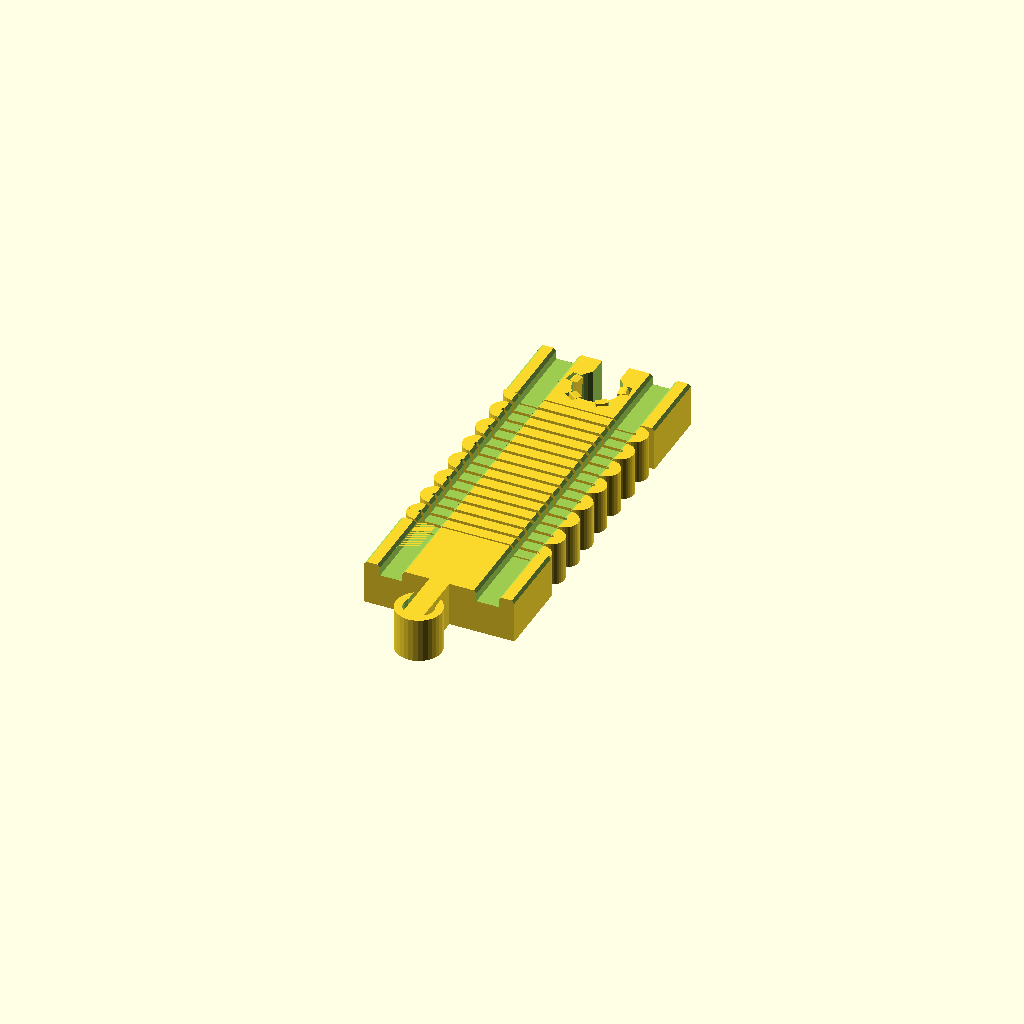
Cell 1 — every parameter at its default value.
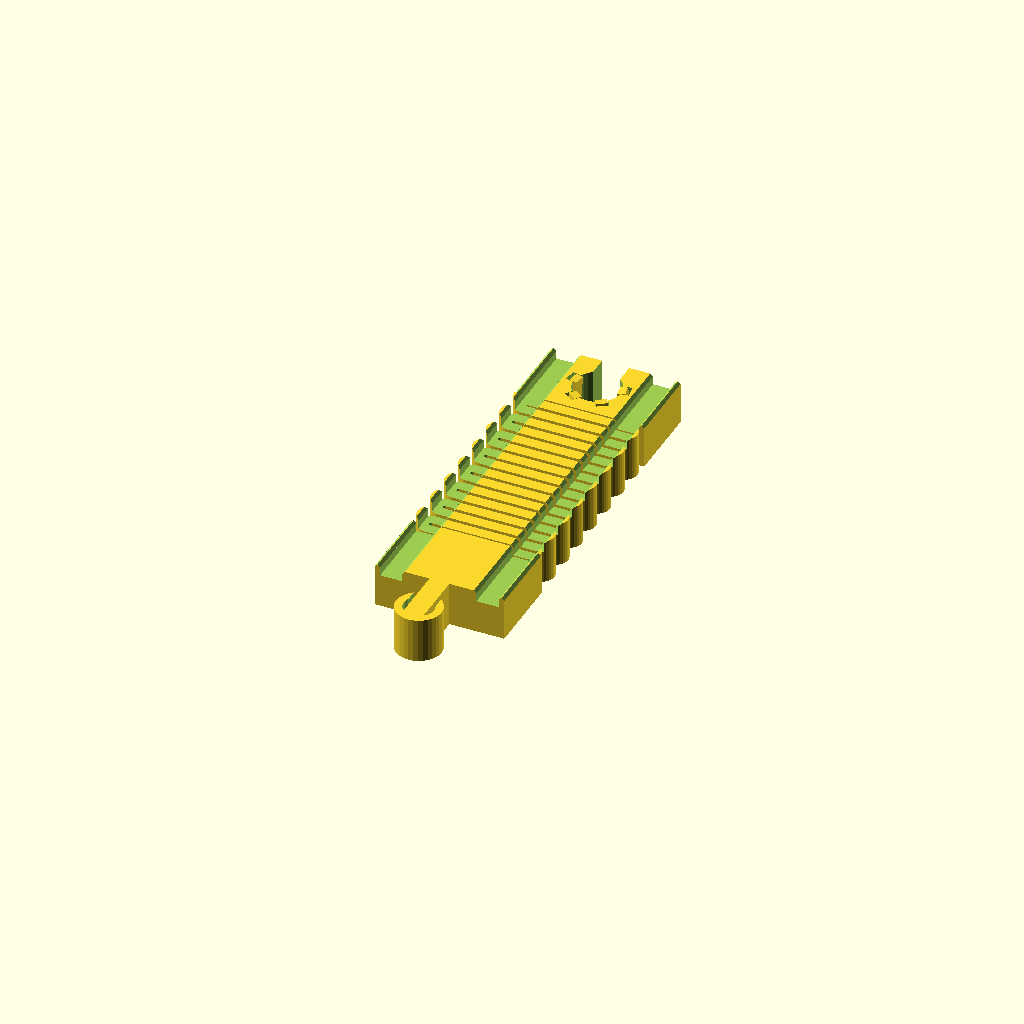
Cell 2: the same model with rw = 35.
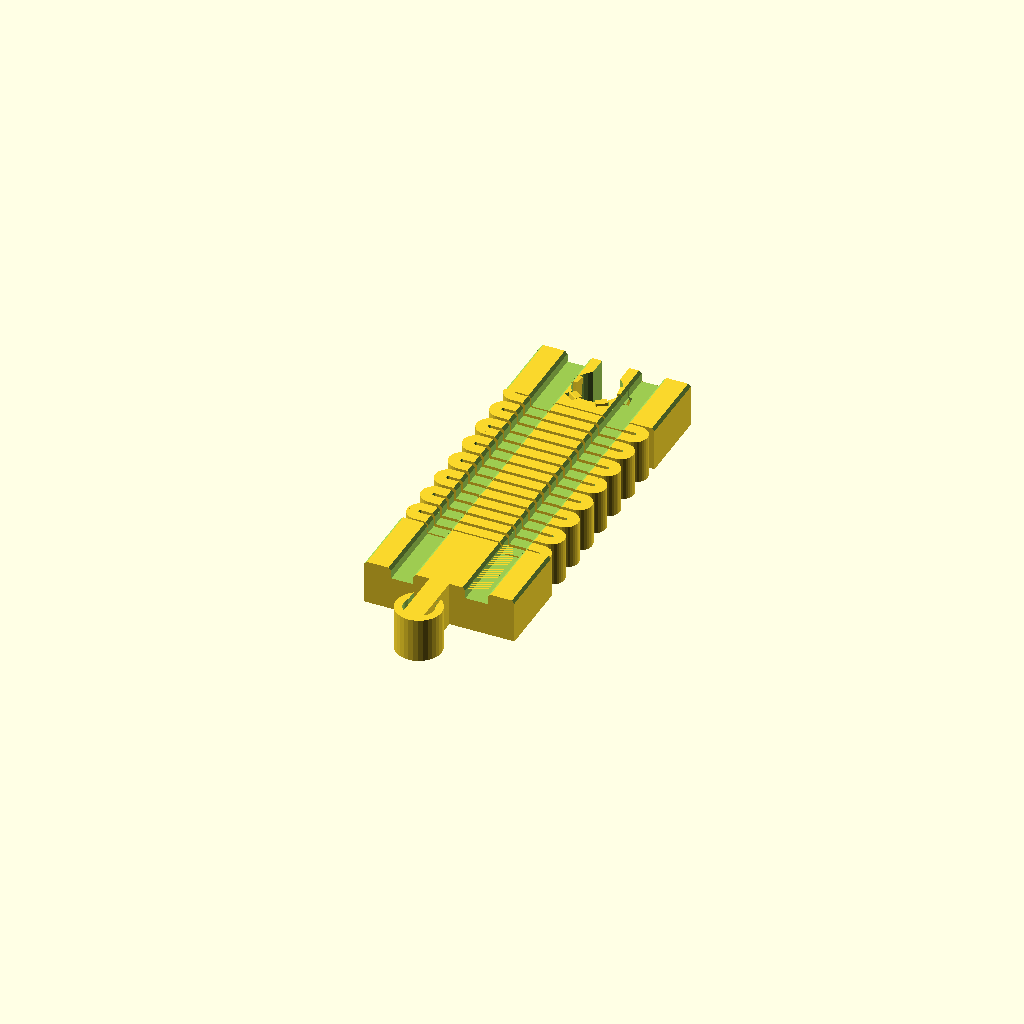
Cell 3 — wi set to 20, the other parameters unchanged.
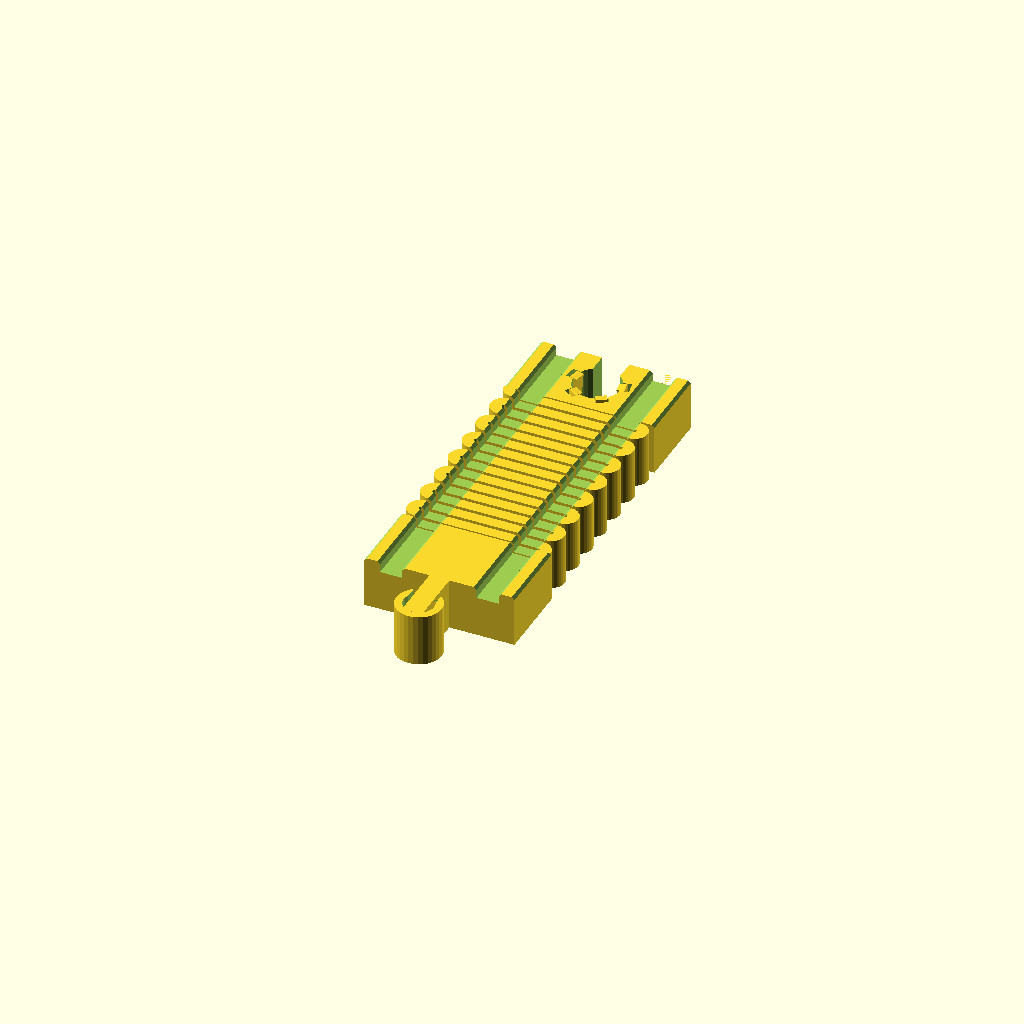
Cell 4: thick = 14 (everything else at default).
All cells are drawn from one camera (rotation 55°, 0°, 25°, orthographic, colour scheme Cornfield), so only the parameter changes between them.
The OpenSCAD source (inputs/thingiverse/files/thing-3695648/42901194/files/Track.scad):

/* [Basic settings] */
// Rail width (default 40.5)
rw=40.5;    // [35:0.5:40]
// Wheel way width (default 6)
ww=6;       // [5:0.1:7]
// Wheels spread (default 26)
wi=26;      // [20:0.5:30]
// Way depth (default 3)
wd=3;       // [2:0.5:4]
// Rail thickness (default 12)
thick=12;   // [10:0.5:14]
// Female hole diameter (default 13.8)
hd=12.8;      // [10:0.1:20]
// Hole clearance (default 0.5)
hc=0.5;        // [0:0.1:2]
sd=hd-hc;   /* slot diameter */
// Slot width (default 7.35)
sw=7.35;    // [6:0.1:8]

/* [Start and End settings] */
// Type of start
start=1;    // [0: Male, 1:Female]
// Type of end
end=0; // [0: Male, 1:Female]
// Type of female slot
female_slot_spring=1; // [0: Cylinder, 1: Spring]
// Type of male slot
male_slot_spring=1; // [0: Cylinder, 1: Spring]

/* [Flex settings] */
// Type of rail between start and end
between=1;          // [0: Rail, 1: Flex]
// Thickness of flex (default 3)
flex_thick=3;  // [1:0.1:4]
// Flex interval (default: 4)
between_part_length=4; // [3:0.5:6]
// Number of flex
between_count=15;    // [4:1:20]

// Size of end (default 21)
end_slot_size=21; // [15:1:30]
// Length of hook (default 17)
out_slot_length=17; // [15:1:20]
// Rail clearance (default 1)
out_slot_clearance=1; // [0.5:0.1:2]
// Chamfer (default 1)
chamfer=1; // [0:0.1:2]
// Resolution
res=32; // [16:8:64]

/* [Female Spring settings] */
// Width of female spring (default: 3)
wfs=3;  // [1:0.5:4]
// Thickness of female spring (default: 1)
tfs=1;  // [0.5:0.1:2]
// Number of wings (default: 4)
fs_wings=4; // [ 2:1:10]
// Angles of female springs (default: 5)
afs=5; //[4:1:8]
// Start/End angle of wings (default: 100)
fs_as=100;  // [10:5:120]

/* [Hidden] */
$fn=res;

thick2=thick+0.1;
between_length=between_count*between_part_length;
flex_ray=between_part_length/2;

module custom_slot(type)
{
    if (type)
        female_slot();
    else
        male_slot();
}

module flex_part_draw(y)
{
    o=y % 2;
    if (y % 2)
        flex_part();
    else
    {
        scale([1,-1,1])
        flex_part();
    }
}

module flex_part()
{
    re=flex_ray+flex_thick/2;
    ri=flex_ray-flex_thick/2;
    
    intersection()
    {
        translate([-rw/2+re/2, -between_part_length/2+re/2, 0])
        cube([re,re,thick], center=true);
        
        translate([-rw/2+1*re, -between_part_length/2, 0])
        difference()
        {
            cylinder(r=re, h=thick, center=true);
            cylinder(r=ri, h=thick2, center=true);
        }
    }
    
    cube([rw-re*2, flex_thick, thick], center=true);

    intersection()
    {
        translate([rw/2-re/2, -between_part_length/2+re/2+re-flex_thick, 0])
        cube([re,re,thick], center=true);
        
        translate([rw/2-1*re, between_part_length/2, 0])
        difference()
        {
            cylinder(r=re, h=thick, center=true);
            cylinder(r=ri, h=thick2, center=true);
        }
    }
}

module flex()
{
    for(n = [0 : 1 : between_count-1])
    {
        y=-between_length/2+n*between_part_length+between_part_length/2;
        translate([0,y,0]) flex_part_draw(n);
    }
}

module between()
{
    if (between)
    {
        difference()
        {
            flex(between_length+0.01);
            way(between_length+0.02);
        }
    }
    else
        rail(between_length+0.01);
}

module end()
{
    female_slot();
}

bw=between_length/2;
translate([0,bw+end_slot_size/2,0]) rotate([0,0,180]) custom_slot(start);
between();
translate([0,-bw-end_slot_size/2,0]) custom_slot(end);

module one_way(length)
{
    cube([ww,length+0.1,wd], center=true);
    if (chamfer)
    {
        // inside chamfers
        translate([ww/2,0,wd/2])
        rotate([0,45,0])
        cube([chamfer+0.01,length+0.1,chamfer+0.01], center=true);
        translate([-ww/2,0,wd/2])
        rotate([0,45,0])
        cube([chamfer+0.01,length+0.1,chamfer+0.01], center=true);
    }
}

module way(length)
{
   translate([0,0, (thick-wd)/2+0.01 ])
   {
       translate([wi/2, 0, 0])
        one_way(length);
       
       translate([-wi/2, 0, 0])
         one_way(length);
       
   }
} 

module rail(length)
{
   difference()
   {
       cube([rw, length,thick], center=true);
       way(length);
       
       // chamfers
       translate([rw/2,0,thick/2])
       rotate([0,45,0])
       cube([chamfer+0.01,length+0.1,chamfer+0.01], center=true);

       translate([-rw/2,0,thick/2])
       rotate([0,45,0])
       cube([chamfer+0.01,length+0.1,chamfer+0.01], center=true);

   }
}

module slot_end()
{
    rail(end_slot_size);
}

tfs2=2*tfs;

module female_spring_room(angle)
{
    rotate([0,0,angle])
        translate([0,hd/2,0.5])
            cube([wfs+0.4,tfs2+1.5+0.4,thick2],center=true);
}

module female_spring(angle)
{
    rotate([0,0,angle])
        translate([0,hd/2+tfs2/2, -thick/2])
            rotate([afs,0,0])
                translate([0,0,thick/2])
                    cube([wfs,tfs2,thick],center=true);
}

module female_slot()
{
    if (female_slot_spring)
    {
        a1=fs_as;
        da=-2*a1/(fs_wings-1);
        a2=a1+fs_wings*da-da/2;
        intersection()
        {
            union()
            {
                difference()
                {
                    female_slot_base(hd);
                    for(r=[a1:da:a2]) female_spring_room(r);
                }
                for(r=[a1:da:a2]) female_spring(r);
            }
            slot_end();
        }
    }
    else
    {
        female_slot_base(hd);
    }
}

module female_slot_base(hd)
{
    difference()
    {
        slot_end();
        translate([0, -end_slot_size/2-hd/2+out_slot_length])
        cylinder(d=hd, h=thick2, center=true);
        
        yc=out_slot_length-hd/2;
        translate([0,-end_slot_size/2+yc/2-0.1,0])
        cube([sw,yc,thick2 ], center=true);
    }
}

module male_slot_cylinder()
{
    if (male_slot_spring)
    {
        difference()
        {
            cylinder(d=sd, h=thick, center=true);
            cylinder(d=sd/1.5, h=thick2, center=true);
            
            xc=1;
            dx=(sw-2*out_slot_clearance)/2+xc/2;
            translate([dx, sd/4,0])
            cube([xc, sd/2, thick2], center=true);
            translate([-dx, sd/4,0])
            cube([xc, sd/2, thick2], center=true);
        }
    }
    else
        cylinder(d=sd, h=thick, center=true);
}

module male_slot()
{
    out_slot=out_slot_length+out_slot_clearance;
    slot_end();
    translate([0,-end_slot_size/2-out_slot+sd/2,0])
    male_slot_cylinder();
    
    lc=out_slot-sd/6;
    translate([0,-end_slot_size/2-lc/2+0.1,0])
    cube([sw-2*out_slot_clearance ,lc,thick], center=true);
    
}
Parameter table extracted from the source (name, type, default, range or options):
rw: number, default 40.5, range 35 to 40, step 0.5
ww: number, default 6, range 5 to 7, step 0.1
wi: number, default 26, range 20 to 30, step 0.5
wd: number, default 3, range 2 to 4, step 0.5
thick: number, default 12, range 10 to 14, step 0.5
hd: number, default 12.8, range 10 to 20, step 0.1
hc: number, default 0.5, range 0 to 2, step 0.1
sw: number, default 7.35, range 6 to 8, step 0.1
start: number, default 1, options 0, 1
end: number, default 0, options 0, 1
female_slot_spring: number, default 1, options 0, 1
male_slot_spring: number, default 1, options 0, 1
between: number, default 1, options 0, 1
flex_thick: number, default 3, range 1 to 4, step 0.1
between_part_length: number, default 4, range 3 to 6, step 0.5
between_count: number, default 15, range 4 to 20, step 1
end_slot_size: number, default 21, range 15 to 30, step 1
out_slot_length: number, default 17, range 15 to 20, step 1
out_slot_clearance: number, default 1, range 0.5 to 2, step 0.1
chamfer: number, default 1, range 0 to 2, step 0.1
res: number, default 32, range 16 to 64, step 8
wfs: number, default 3, range 1 to 4, step 0.5
tfs: number, default 1, range 0.5 to 2, step 0.1
fs_wings: number, default 4, range 2 to 10, step 1
afs: number, default 5, range 4 to 8, step 1
fs_as: number, default 100, range 10 to 120, step 5
